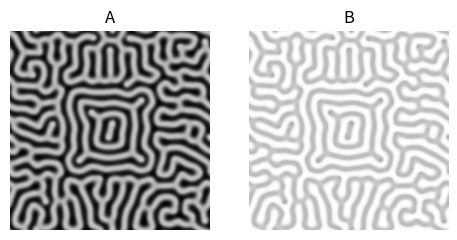

The script that saved this image:
# import necessary libraries
import numpy as np
import matplotlib.pyplot as pl

# ============ define relevant functions =============

# an efficient function to compute a mean over neighboring cells
def apply_laplacian(mat):
    """This function applies a discretized Laplacian
    in periodic boundary conditions to a matrix
    For more information see 
    https://en.wikipedia.org/wiki/Discrete_Laplace_operator#Implementation_via_operator_discretization
    """

    # the cell appears 4 times in the formula to compute
    # the total difference
    neigh_mat = -4*mat.copy()

    # Each direct neighbor on the lattice is counted in
    # the discrete difference formula
    neighbors = [ 
                    ( 1.0,  (-1, 0) ),
                    ( 1.0,  ( 0,-1) ),
                    ( 1.0,  ( 0, 1) ),
                    ( 1.0,  ( 1, 0) ),
                ]

    # shift matrix according to demanded neighbors
    # and add to this cell with corresponding weight
    for weight, neigh in neighbors:
        neigh_mat += weight * np.roll(mat, neigh, (0,1))

    return neigh_mat

# Define the update formula for chemicals A and B
def update(A, B, DA, DB, f, k, delta_t):
    """Apply the Gray-Scott update formula"""

    # compute the diffusion part of the update
    diff_A = DA * apply_laplacian(A)
    diff_B = DB * apply_laplacian(B)
    
    # Apply chemical reaction
    reaction = A*B**2
    diff_A -= reaction
    diff_B += reaction

    # Apply birth/death
    diff_A += f * (1-A)
    diff_B -= (k+f) * B

    A += diff_A * delta_t
    B += diff_B * delta_t

    return A, B

def get_initial_A_and_B(N, random_influence = 0.2):
    """get the initial chemical concentrations"""

    # get initial homogeneous concentrations
    A = (1-random_influence) * np.ones((N,N))
    B = np.zeros((N,N))

    # put some noise on there
    A += random_influence * np.random.random((N,N))
    B += random_influence * np.random.random((N,N))

    # get center and radius for initial disturbance
    N2, r = N//2, 50

    # apply initial disturbance
    A[N2-r:N2+r, N2-r:N2+r] = 0.50
    B[N2-r:N2+r, N2-r:N2+r] = 0.25

    return A, B

def draw(A, B):
    """return the matplotlib artists for animation"""
    fig, ax = pl.subplots(1,2,figsize=(5.65,3))
    imA = ax[0].imshow(A, animated=True,vmin=0,cmap='Greys')
    imB = ax[1].imshow(B, animated=True,vmax=1,cmap='Greys')
    ax[0].axis('off')
    ax[1].axis('off')
    ax[0].set_title('A')
    ax[1].set_title('B')

    return fig, imA, imB

# =========== define model parameters ==========

# update in time
delta_t = 1.0

# Diffusion coefficients
DA = 0.16
DB = 0.08

# define birth/death rates
f = 0.060
k = 0.062

# grid size
N = 200

# intialize the chemical concentrations
A, B = get_initial_A_and_B(N)

N_simulation_steps = 10000
for step in range(N_simulation_steps):
    A, B = update(A, B, DA, DB, f, k, delta_t)

draw(A, B)

# show the result
pl.show()
